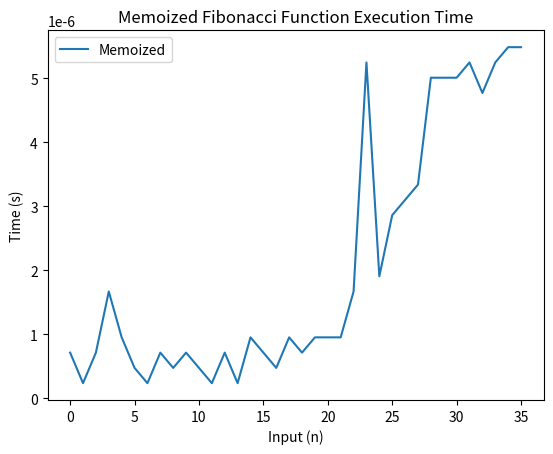
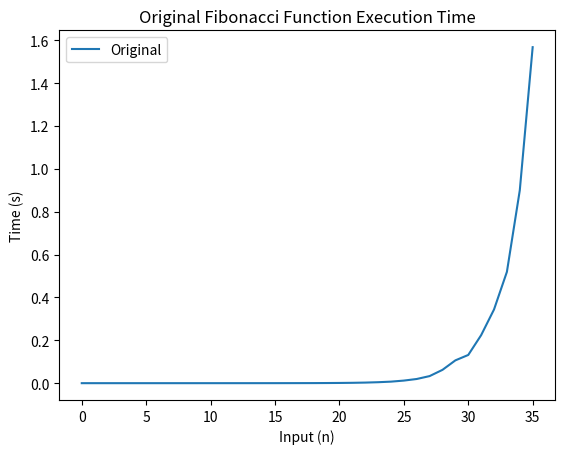

Here is the Python script that generated these plots, in order:
'''
Question 1.

The code defines a recursive function called func that takes an interger n and output the nth number in the Fibonacci sequence.
It returns 0 if n is 0 and 1 if n is 1. Otherwise, it returns the sum of the previous two numbers in the sequence.
Example: func(2) = 1 + 0 = 1

Question 2:

No, this is not an example of a divide-and-conquer algorithm. 
A divide-and-conquer algorithm is a recursive algorithm that breaks down a problem into two or more sub-problems of the same or related type
until these become simple enough to be solved directly. This function does not break down the problem into sub-problems. 
This function is rathered called a recursive function. A recursive function is a function that calls itself during its execution.

Question 3:

The time complexity of this function is O(2^n). This is because, in each recursive call, two more recursive calls are made
leading to an exponential growth in the number of function calls and computations.


Question 5:
With memoization, the time complexity of the function is O(n) because the function is called only once for each value of n.

'''





# Original Fibonacci function
def func(n):
    if n == 0 or n == 1:
        return n
    else:
        return func(n-1) + func(n-2)

#Question 4: 
def func_m(n, memo={}):
    if n in memo:
        return memo[n]
    if n == 0 or n == 1:
        return n
    else:
        memo[n] = func_m(n-1, memo) + func_m(n-2, memo)
        return memo[n]


# Question 6:
    
import time
import matplotlib.pyplot as plt

n_values = list(range(36))
original_times = []
memoized_times = []

for n in n_values:
    start_time = time.time()
    func(n)
    end_time = time.time()
    original_times.append(end_time - start_time)

    start_time = time.time()
    func_m(n)
    end_time = time.time()
    memoized_times.append(end_time - start_time)

# Plotting the results
import matplotlib.pyplot as plt

# Plotting memoized Fibonacci function execution time
plt.figure()  # Create a new figure
plt.plot(n_values, memoized_times, label='Memoized')
plt.xlabel('Input (n)')
plt.ylabel('Time (s)')
plt.title('Memoized Fibonacci Function Execution Time')
plt.legend()
plt.savefig('ex1.6.2.jpg')

# Plotting original Fibonacci function execution time
plt.figure()  # Create another new figure
plt.plot(n_values, original_times, label='Original')
plt.xlabel('Input (n)')
plt.ylabel('Time (s)')
plt.title('Original Fibonacci Function Execution Time')
plt.legend()
plt.savefig('ex1.6.1.jpg')
